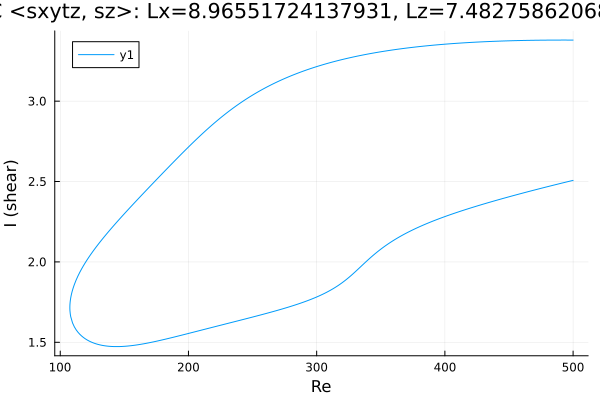

The file beside this chart, header and first rows:
Re, shear
500.0, 3.38
499.1, 3.38
497.7, 3.38
496.3, 3.38
494.8, 3.38
493.4, 3.38
492, 3.38
490.6, 3.38
489.2, 3.38
487.8, 3.38
486.4, 3.38
485, 3.38
483.5, 3.38
482.1, 3.38
480.7, 3.38
479.3, 3.379
477.9, 3.379
476.5, 3.379
475.1, 3.379
473.6, 3.379
472.2, 3.379
470.8, 3.379
469.4, 3.379
468, 3.378
466.6, 3.378
465.2, 3.378
463.7, 3.378
462.3, 3.378
460.9, 3.377
459.5, 3.377
458.1, 3.377
456.7, 3.377
455.3, 3.376
453.8, 3.376
452.4, 3.376
451, 3.375
449.6, 3.375
448.2, 3.375
446.8, 3.374
445.4, 3.374
443.9, 3.374
442.5, 3.373
441.1, 3.373
439.7, 3.372
438.3, 3.372
436.9, 3.372
435.5, 3.371
434, 3.371
433.3, 3.37
431.9, 3.37
430.4, 3.369
429, 3.369
427.6, 3.368
426.2, 3.368
424.8, 3.367
423.4, 3.367
422, 3.366
420.5, 3.365
419.1, 3.365
417.7, 3.364
... 563 more rows
